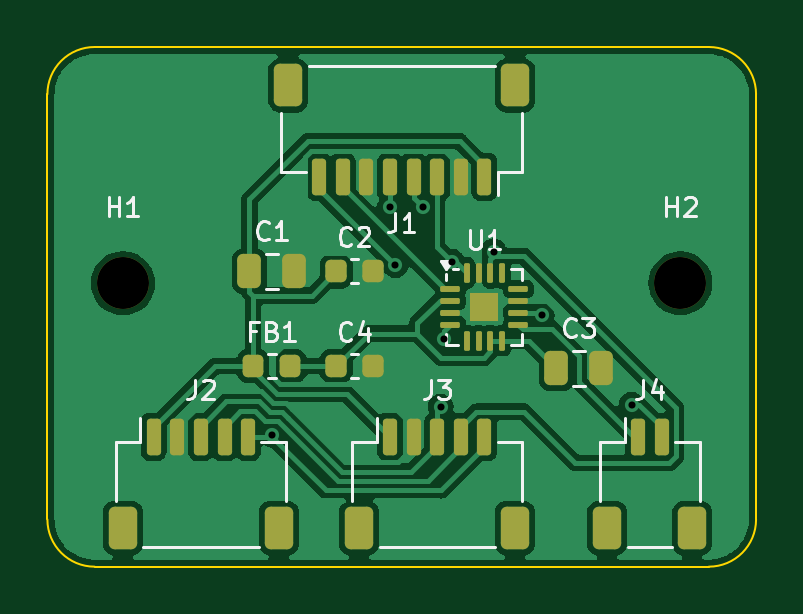
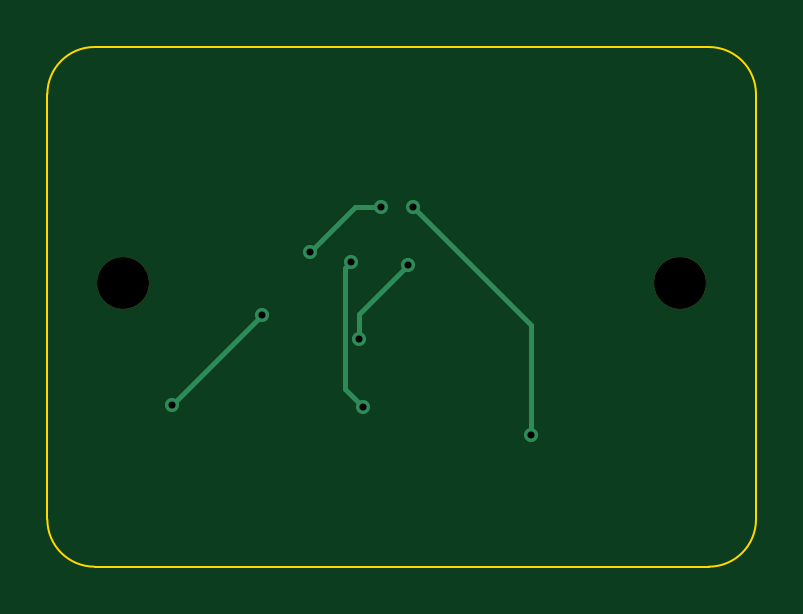
Circuit board: 10 layer files. Board 30.0 x 22.0 mm.
- bottom_copper: hub-B_Cu.gbl (1465 bytes)
- bottom_mask: hub-B_Mask.gbs (584 bytes)
- paste: hub-B_Paste.gbp (474 bytes)
- bottom_silk: hub-B_Silkscreen.gbo (475 bytes)
- outline: hub-Edge_Cuts.gm1 (923 bytes)
- top_copper: hub-F_Cu.gtl (66443 bytes)
- top_mask: hub-F_Mask.gts (3656 bytes)
- paste: hub-F_Paste.gtp (3690 bytes)
- top_silk: hub-F_Silkscreen.gto (12222 bytes)
- drill: hub.drl (587 bytes)

=== bottom_copper: hub-B_Cu.gbl ===
%TF.GenerationSoftware,KiCad,Pcbnew,7.0.11+dfsg-1build4*%
%TF.CreationDate,2026-11-23T18:11:04+00:00*%
%TF.ProjectId,hub,6875622e-6b69-4636-9164-5f7063625858,rev?*%
%TF.SameCoordinates,Original*%
%TF.FileFunction,Copper,L2,Bot*%
%TF.FilePolarity,Positive*%
%FSLAX46Y46*%
G04 Gerber Fmt 4.6, Leading zero omitted, Abs format (unit mm)*
G04 Created by KiCad (PCBNEW 7.0.11+dfsg-1build4) date 2026-11-23 18:11:04*
%MOMM*%
%LPD*%
G01*
G04 APERTURE LIST*
%TA.AperFunction,ViaPad*%
%ADD10C,0.600000*%
%TD*%
%TA.AperFunction,Conductor*%
%ADD11C,0.200000*%
%TD*%
G04 APERTURE END LIST*
D10*
%TO.N,I2S_BCLK*%
X16649300Y-15237700D03*
X17132600Y-9106200D03*
%TO.N,I2S_WS*%
X18892400Y-8660100D03*
X15886300Y-6762300D03*
%TO.N,I2S_DIN*%
X14500000Y-6782600D03*
X9527800Y-16414500D03*
%TO.N,AMP_SD*%
X14723800Y-9226700D03*
X16808800Y-12361300D03*
%TO.N,SPK_R_N*%
X24731300Y-15157300D03*
X20929300Y-11355300D03*
%TD*%
D11*
%TO.N,I2S_BCLK*%
X17390800Y-9364400D02*
X17390800Y-14496200D01*
X17390800Y-14496200D02*
X16649300Y-15237700D01*
X17132600Y-9106200D02*
X17390800Y-9364400D01*
%TO.N,I2S_WS*%
X16994600Y-6762300D02*
X18892400Y-8660100D01*
X15886300Y-6762300D02*
X16994600Y-6762300D01*
%TO.N,I2S_DIN*%
X9527800Y-16414500D02*
X9527800Y-11754800D01*
X9527800Y-11754800D02*
X14500000Y-6782600D01*
%TO.N,AMP_SD*%
X16808800Y-12361300D02*
X16808800Y-11311700D01*
X16808800Y-11311700D02*
X14723800Y-9226700D01*
%TO.N,SPK_R_N*%
X24731300Y-15157300D02*
X20929300Y-11355300D01*
%TD*%
M02*

=== bottom_mask: hub-B_Mask.gbs ===
%TF.GenerationSoftware,KiCad,Pcbnew,7.0.11+dfsg-1build4*%
%TF.CreationDate,2026-11-23T18:11:04+00:00*%
%TF.ProjectId,hub,6875622e-6b69-4636-9164-5f7063625858,rev?*%
%TF.SameCoordinates,Original*%
%TF.FileFunction,Soldermask,Bot*%
%TF.FilePolarity,Negative*%
%FSLAX46Y46*%
G04 Gerber Fmt 4.6, Leading zero omitted, Abs format (unit mm)*
G04 Created by KiCad (PCBNEW 7.0.11+dfsg-1build4) date 2026-11-23 18:11:04*
%MOMM*%
%LPD*%
G01*
G04 APERTURE LIST*
%ADD10C,2.200000*%
G04 APERTURE END LIST*
D10*
%TO.C,H2*%
X26800000Y-10000000D03*
%TD*%
%TO.C,H1*%
X3200000Y-10000000D03*
%TD*%
M02*

=== paste: hub-B_Paste.gbp ===
%TF.GenerationSoftware,KiCad,Pcbnew,7.0.11+dfsg-1build4*%
%TF.CreationDate,2026-11-23T18:11:04+00:00*%
%TF.ProjectId,hub,6875622e-6b69-4636-9164-5f7063625858,rev?*%
%TF.SameCoordinates,Original*%
%TF.FileFunction,Paste,Bot*%
%TF.FilePolarity,Positive*%
%FSLAX46Y46*%
G04 Gerber Fmt 4.6, Leading zero omitted, Abs format (unit mm)*
G04 Created by KiCad (PCBNEW 7.0.11+dfsg-1build4) date 2026-11-23 18:11:04*
%MOMM*%
%LPD*%
G01*
G04 APERTURE LIST*
G04 APERTURE END LIST*
M02*

=== bottom_silk: hub-B_Silkscreen.gbo ===
%TF.GenerationSoftware,KiCad,Pcbnew,7.0.11+dfsg-1build4*%
%TF.CreationDate,2026-11-23T18:11:04+00:00*%
%TF.ProjectId,hub,6875622e-6b69-4636-9164-5f7063625858,rev?*%
%TF.SameCoordinates,Original*%
%TF.FileFunction,Legend,Bot*%
%TF.FilePolarity,Positive*%
%FSLAX46Y46*%
G04 Gerber Fmt 4.6, Leading zero omitted, Abs format (unit mm)*
G04 Created by KiCad (PCBNEW 7.0.11+dfsg-1build4) date 2026-11-23 18:11:04*
%MOMM*%
%LPD*%
G01*
G04 APERTURE LIST*
G04 APERTURE END LIST*
M02*

=== outline: hub-Edge_Cuts.gm1 ===
%TF.GenerationSoftware,KiCad,Pcbnew,7.0.11+dfsg-1build4*%
%TF.CreationDate,2026-11-23T18:11:04+00:00*%
%TF.ProjectId,hub,6875622e-6b69-4636-9164-5f7063625858,rev?*%
%TF.SameCoordinates,Original*%
%TF.FileFunction,Profile,NP*%
%FSLAX46Y46*%
G04 Gerber Fmt 4.6, Leading zero omitted, Abs format (unit mm)*
G04 Created by KiCad (PCBNEW 7.0.11+dfsg-1build4) date 2026-11-23 18:11:04*
%MOMM*%
%LPD*%
G01*
G04 APERTURE LIST*
%TA.AperFunction,Profile*%
%ADD10C,0.100000*%
%TD*%
G04 APERTURE END LIST*
D10*
X2000000Y0D02*
G75*
G03*
X0Y-2000000I-1J-1999999D01*
G01*
X0Y-20000000D02*
X0Y-2000000D01*
X2000000Y0D02*
X28000000Y0D01*
X30000000Y-2000000D02*
G75*
G03*
X28000000Y0I-2000000J0D01*
G01*
X28000000Y-22000000D02*
X2000000Y-22000000D01*
X30000000Y-2000000D02*
X30000000Y-20000000D01*
X28000000Y-22000000D02*
G75*
G03*
X30000000Y-20000000I0J2000000D01*
G01*
X0Y-20000000D02*
G75*
G03*
X2000000Y-22000000I2000000J0D01*
G01*
M02*

=== top_copper: hub-F_Cu.gtl (66443 bytes, source omitted) ===
=== top_mask: hub-F_Mask.gts (3656 bytes, source withheld) ===
=== paste: hub-F_Paste.gtp (3690 bytes, source withheld) ===
=== top_silk: hub-F_Silkscreen.gto (12222 bytes, source omitted) ===
=== drill: hub.drl ===
M48
; DRILL file {KiCad 7.0.11+dfsg-1build4} date Mon Nov 23 18:11:04 2026
; FORMAT={-:-/ absolute / metric / decimal}
; #@! TF.CreationDate,2026-11-23T18:11:04+00:00
; #@! TF.GenerationSoftware,Kicad,Pcbnew,7.0.11+dfsg-1build4
; #@! TF.FileFunction,MixedPlating,1,2
FMAT,2
METRIC
; #@! TA.AperFunction,Plated,PTH,ViaDrill
T1C0.300
; #@! TA.AperFunction,NonPlated,NPTH,ComponentDrill
T2C2.200
%
G90
G05
T1
X9.528Y-16.415
X14.5Y-6.783
X14.724Y-9.227
X15.886Y-6.762
X16.649Y-15.238
X16.809Y-12.361
X17.133Y-9.106
X18.892Y-8.66
X20.929Y-11.355
X24.731Y-15.157
T2
X3.2Y-10.0
X26.8Y-10.0
M30
